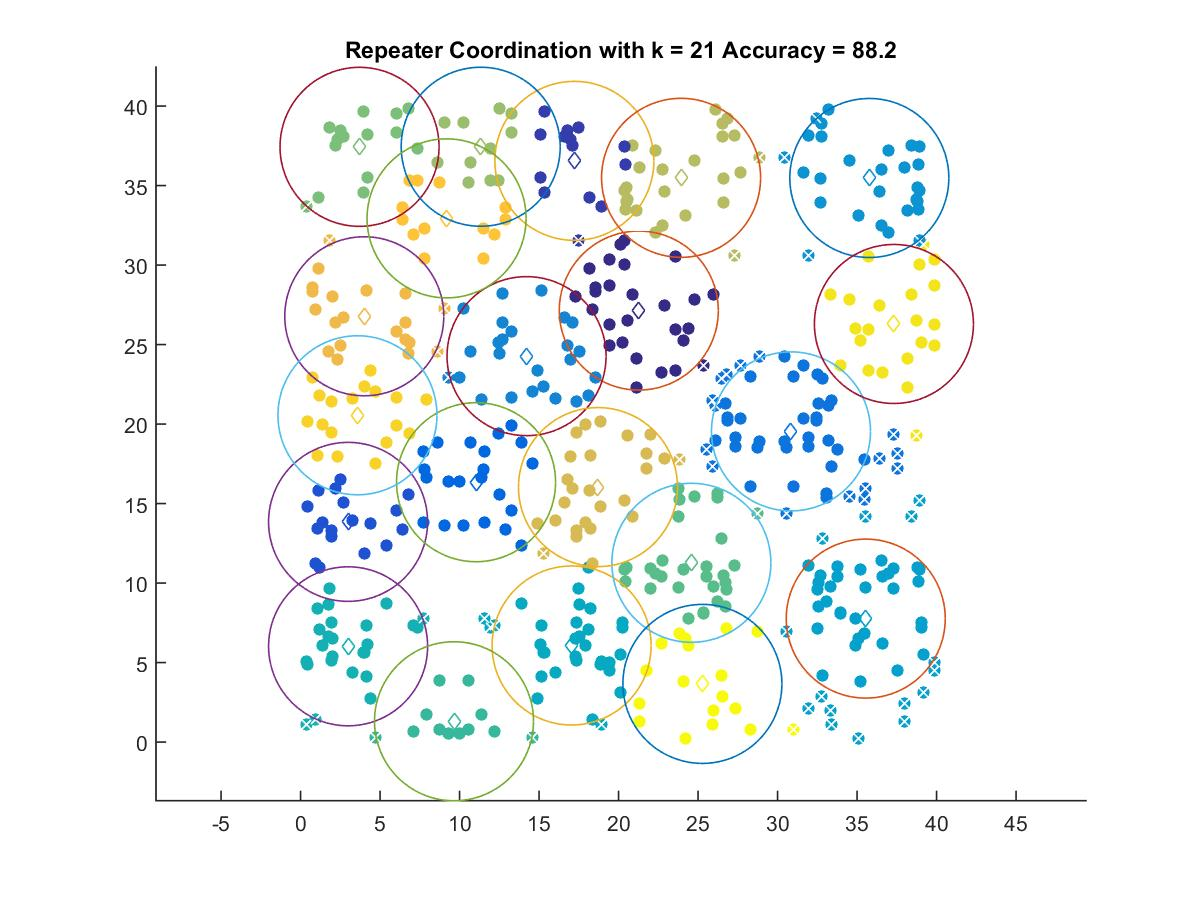

Data behind this chart, as committed beside it:
21.271, 27.141
17.22, 36.55
2.987, 13.85
11.04, 16.34
30.84, 19.54
14.21, 24.27
35.77, 35.48
35.55, 7.766
17.05, 6.076
2.988, 6.024
9.649, 1.311
24.58, 11.28
3.707, 37.44
11.33, 37.44
23.93, 35.49
18.7, 16.04
4.006, 26.78
9.181, 32.94
3.577, 20.55
37.32, 26.3
25.27, 3.66
